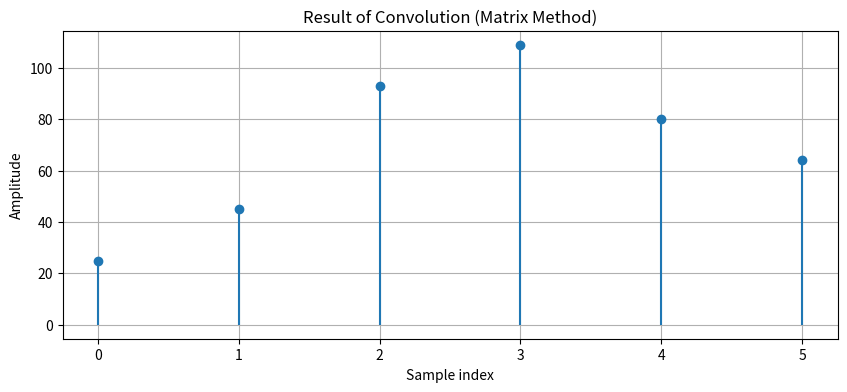

Here is the Python script that generated this plot:
import numpy as np
import matplotlib.pyplot as plt


def convolve_via_matrix(x, h):
    """
    Simulate convolution using a matrix approach.

    Parameters:
    x (array): Input signal.
    h (array): Impulse response.

    Returns:
    y (array): Convolution result of x and h.
    """
    len_x = len(x)
    len_h = len(h)
    len_y = len_x + len_h - 1  # Length of the convolution result

    # Create an empty matrix to hold shifted versions of x
    X_matrix = np.zeros((len_h, len_y))

    # Populate the matrix with shifted copies of x
    for i in range(len_h):
        X_matrix[i, i:i + len_x] = x

    # Flip the impulse response (h) to perform convolution
    h_flipped = h[::-1]

    # Multiply and sum across rows to get the convolution result
    y = X_matrix.T @ h_flipped  # Equivalent to summing product of rows with h

    return y


# Define the input signals
x = np.array([5, 6, 7, 8])  # Example input signal
h = np.array([8, 3, 5])  # Example impulse response

# Perform convolution
y = convolve_via_matrix(x, h)

# Plot the results
plt.figure(figsize=(10, 4))
plt.stem(y, basefmt=" ")
plt.title("Result of Convolution (Matrix Method)")
plt.xlabel("Sample index")
plt.ylabel("Amplitude")
plt.grid()
plt.show()